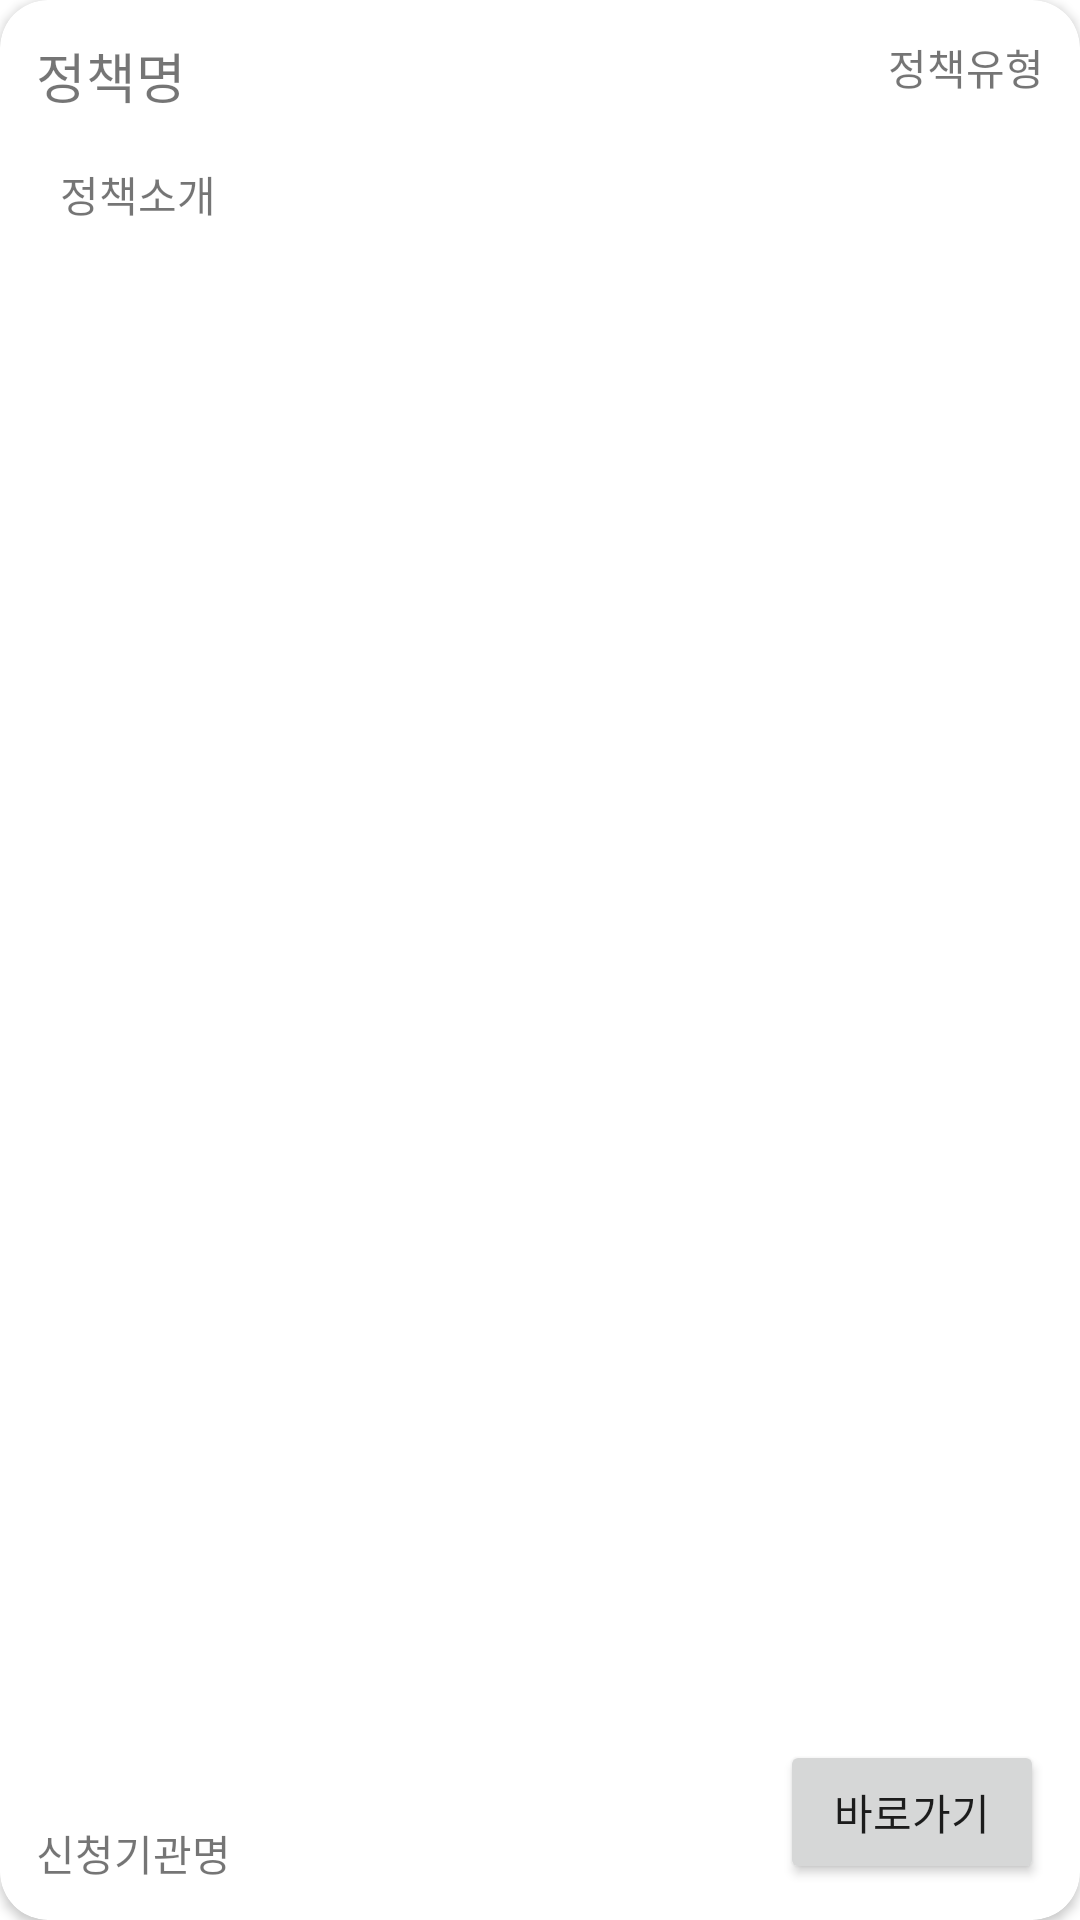

Reconstruct the res/layout file that produces this screen, plus the resources it refers to.
<!-- AndroidManifest.xml: application theme Theme.YouthCenterInfoAPI -->
<!-- res/layout/recycler_item.xml -->
<?xml version="1.0" encoding="utf-8"?>
<androidx.cardview.widget.CardView xmlns:android="http://schemas.android.com/apk/res/android"
    xmlns:app="http://schemas.android.com/apk/res-auto"
    android:layout_width="match_parent"
    android:layout_height="200dp"
    android:layout_marginVertical="16dp"
    app:cardCornerRadius="16dp"
    app:contentPadding="12dp">

    <RelativeLayout
        android:layout_width="match_parent"
        android:layout_height="match_parent">

        <TextView
            android:id="@+id/polyBizSjnm"
            android:layout_width="match_parent"
            android:layout_height="wrap_content"
            android:layout_marginBottom="8dp"
            android:layout_toLeftOf="@+id/plcyTpNm"
            android:text="정책명"
            android:textSize="18sp" />

        <TextView
            android:id="@+id/plcyTpNm"
            android:layout_width="80dp"
            android:layout_height="wrap_content"
            android:layout_alignParentRight="true"
            android:gravity="right"
            android:text="정책유형" />

        <TextView
            android:id="@+id/polyItcnCn"
            android:layout_width="match_parent"
            android:layout_height="match_parent"
            android:layout_above="@+id/rqutUrla"
            android:layout_below="@+id/polyBizSjnm"
            android:padding="8dp"
            android:text="정책소개"
            android:textSize="14sp" />

        <TextView
            android:id="@+id/cnsgNmor"
            android:layout_width="wrap_content"
            android:layout_height="wrap_content"
            android:layout_alignParentLeft="true"
            android:layout_alignParentBottom="true"
            android:text="신청기관명" />

        <TextView
            android:id="@+id/rqutUrla"
            android:layout_width="wrap_content"
            android:layout_height="wrap_content"
            android:layout_above="@+id/btn"
            android:layout_alignParentRight="true"
            android:layout_marginTop="8dp"
            android:autoLink="all"
            android:gravity="right"
            android:linksClickable="true"
            android:text="바로 가기"
            android:textSize="18sp"
            android:visibility="gone"/>

        <Button
            android:id="@+id/btn"
            android:layout_width="wrap_content"
            android:layout_height="wrap_content"
            android:layout_alignParentRight="true"
            android:layout_alignParentBottom="true"
            android:text="바로가기" />

    </RelativeLayout>
</androidx.cardview.widget.CardView>
<!-- resources referenced by this layout -->
<resources>
  <style name="Theme.YouthCenterInfoAPI" parent="Theme.MaterialComponents.DayNight.NoActionBar">
          
          <item name="colorPrimary">@color/purple_500</item>
          <item name="colorPrimaryVariant">@color/purple_700</item>
          <item name="colorOnPrimary">@color/white</item>
          
          <item name="colorSecondary">@color/teal_200</item>
          <item name="colorSecondaryVariant">@color/teal_700</item>
          <item name="colorOnSecondary">@color/black</item>
          
          <item name="android:statusBarColor" tools:targetApi="l">?attr/colorPrimaryVariant</item>
          
      </style>
  <color name="purple_500">#FF6200EE</color>
  <color name="purple_700">#FF3700B3</color>
  <color name="white">#FFFFFFFF</color>
  <color name="teal_200">#FF03DAC5</color>
  <color name="teal_700">#FF018786</color>
  <color name="black">#FF000000</color>
</resources>
